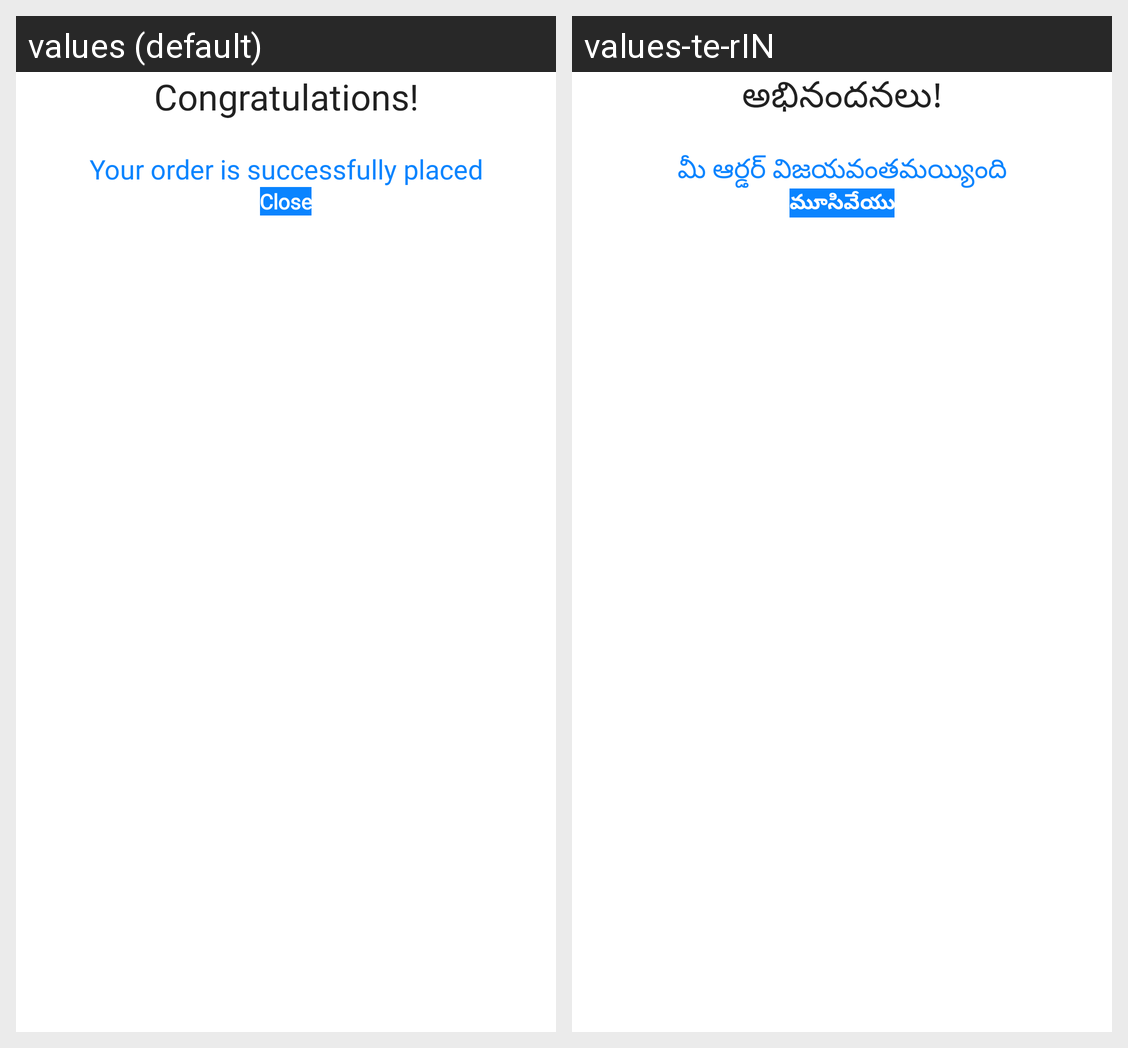

Locale-by-locale string values for the Android screen shown in this grid:
Android screen res/layout/payment_success_dialog.xml rendered under 2 locales, left to right: values (default), values-te-rIN. Device: Nexus 5 (rendered at 1080×1920; each locale shown at half size, 540×960, under a caption strip naming it); theme Theme.Satrango.
Strings drawn on this screen, with the default value and each locale's value (text and hints the layout hard-codes, and strings that could not be matched under every locale, appear in the picture but are not listed):

congratulations
  values: Congratulations!
  values-te-rIN: అభినందనలు!

your_order_is_successfully_placed
  values: Your order is successfully placed
  values-te-rIN: మీ ఆర్డర్ విజయవంతమయ్యింది

close
  values: Close
  values-te-rIN: మూసివేయు
